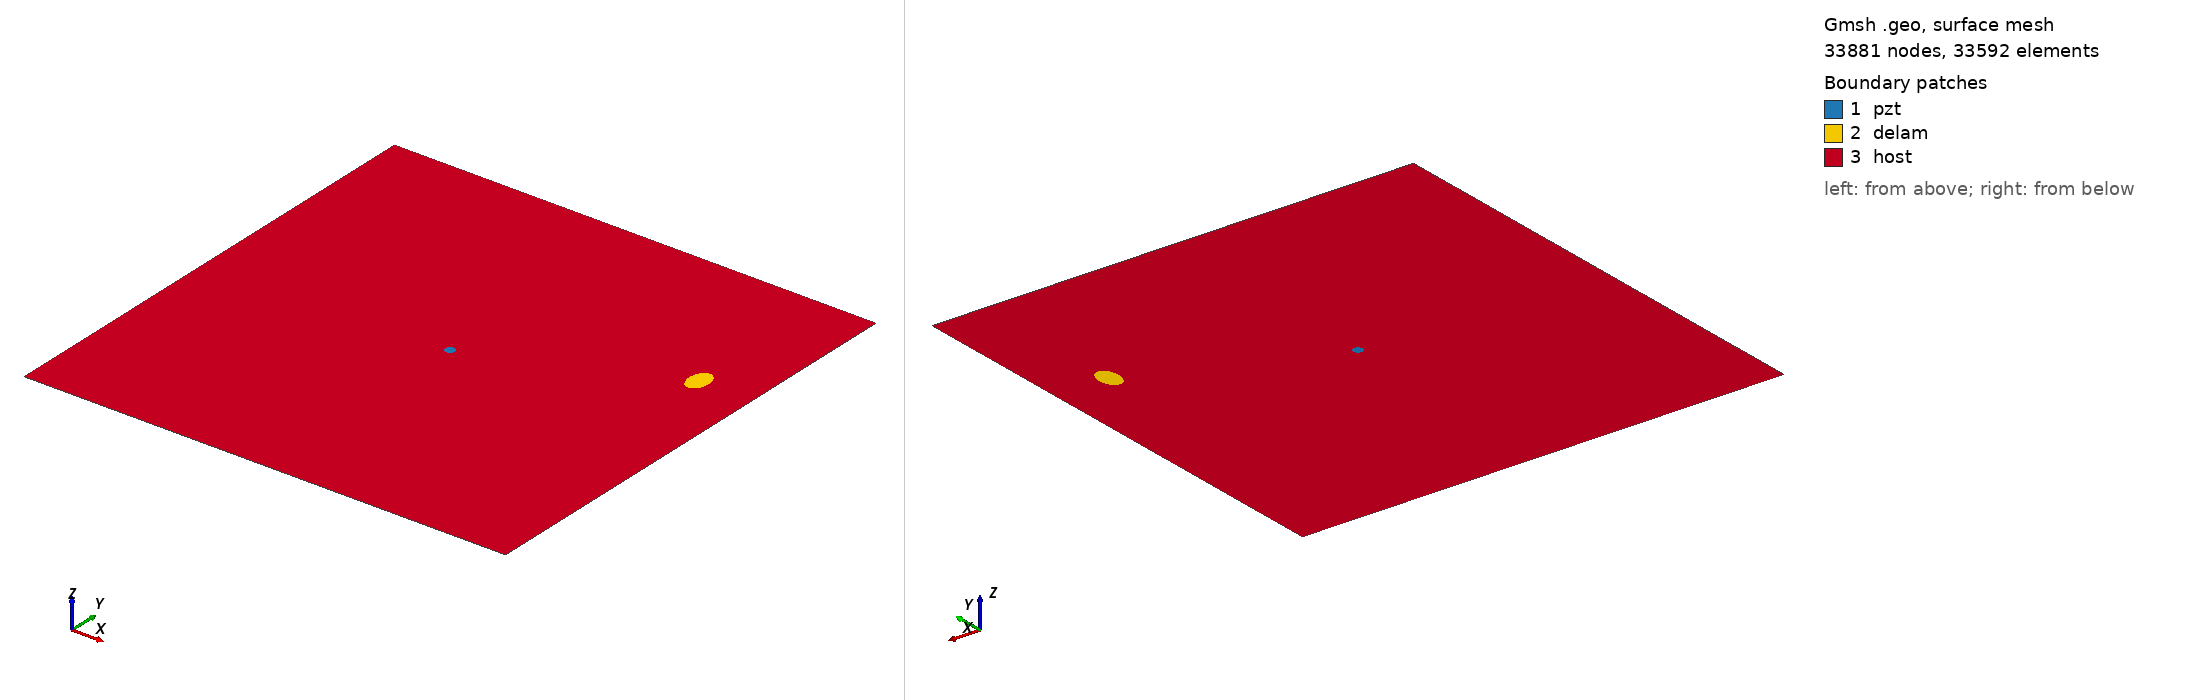

Gmsh geometry script, surface-meshed: 33881 nodes, 33592 surface elements. Boundary patches (legend numbers): 1 pzt, 2 delam, 3 host. Left view from above one corner, right view from below the opposite corner. Legend entries are the model's physical surfaces. The drawing asked Gmsh for element sizes between 1% and 20% of the model's largest extent; the script's own settings can give other sizes.

=== m2_169_delam1_position_no_69_a_15mm_b_10mm_angle_90.geo (drawn) ===
SetFactory("OpenCASCADE");
L=0.500000; 
W=0.500000; 
a=0.015000; 
b=0.010000; 
x=0.444444; 
y=0.333333; 
alpha=0.500000 *Pi; 
r=0.005000; 
xpzt=0.250000; 
ypzt=0.250000; 
//+
Point(1) = {0, 0, 0, 1.0};
//+
Point(2) = {L, 0, 0, 1.0};
//+
Point(3) = {L, W, 0, 1.0};
//+
Point(4) = {0, W, 0, 1.0};
//+
Line(1) = {1, 2};
//+
Line(2) = {2, 3};
//+
Line(3) = {3, 4};
//+
Line(4) = {4, 1};
//+
Circle(5) = {xpzt, ypzt, -0, r, 0, 2*Pi};
//+
Ellipse(6) = {x, y, -0, a, b, 0, 2*Pi};
//+
Rotate {{0, 0, 1}, {x, y, 0}, alpha} {
  Curve{6}; 
}
//+
Curve Loop(1) = {4, 1, 2, 3};
//+
Curve Loop(2) = {6};
//+
Curve Loop(3) = {5};
//+
Curve Loop(4) = {6};
//+
Curve Loop(5) = {5};
//+
Plane Surface(1) = {5};
//+
Plane Surface(2) = {4};
//+
Plane Surface(3) = {1, 2, 3};
//+
Point(9) = {xpzt, ypzt, 0, 1.0};
//+
Point{9} In Surface {1};// mesh node at centre of pzt
//+
Physical Surface("pzt") = {1};
//+
Physical Surface("delam") = {2};
//+
Physical Surface("host") = {3};

Mesh.Algorithm = 6; // Frontal
Mesh.CharacteristicLengthFactor = 0.070000;
Mesh.CharacteristicLengthMin = 0.001000;
Mesh.CharacteristicLengthMax = 0.200000;
Mesh.RecombineAll = 1; // Apply recombination algorithm
Mesh.SubdivisionAlgorithm = 1; // 1: all quadrangles
Mesh.Smoothing = 1;
